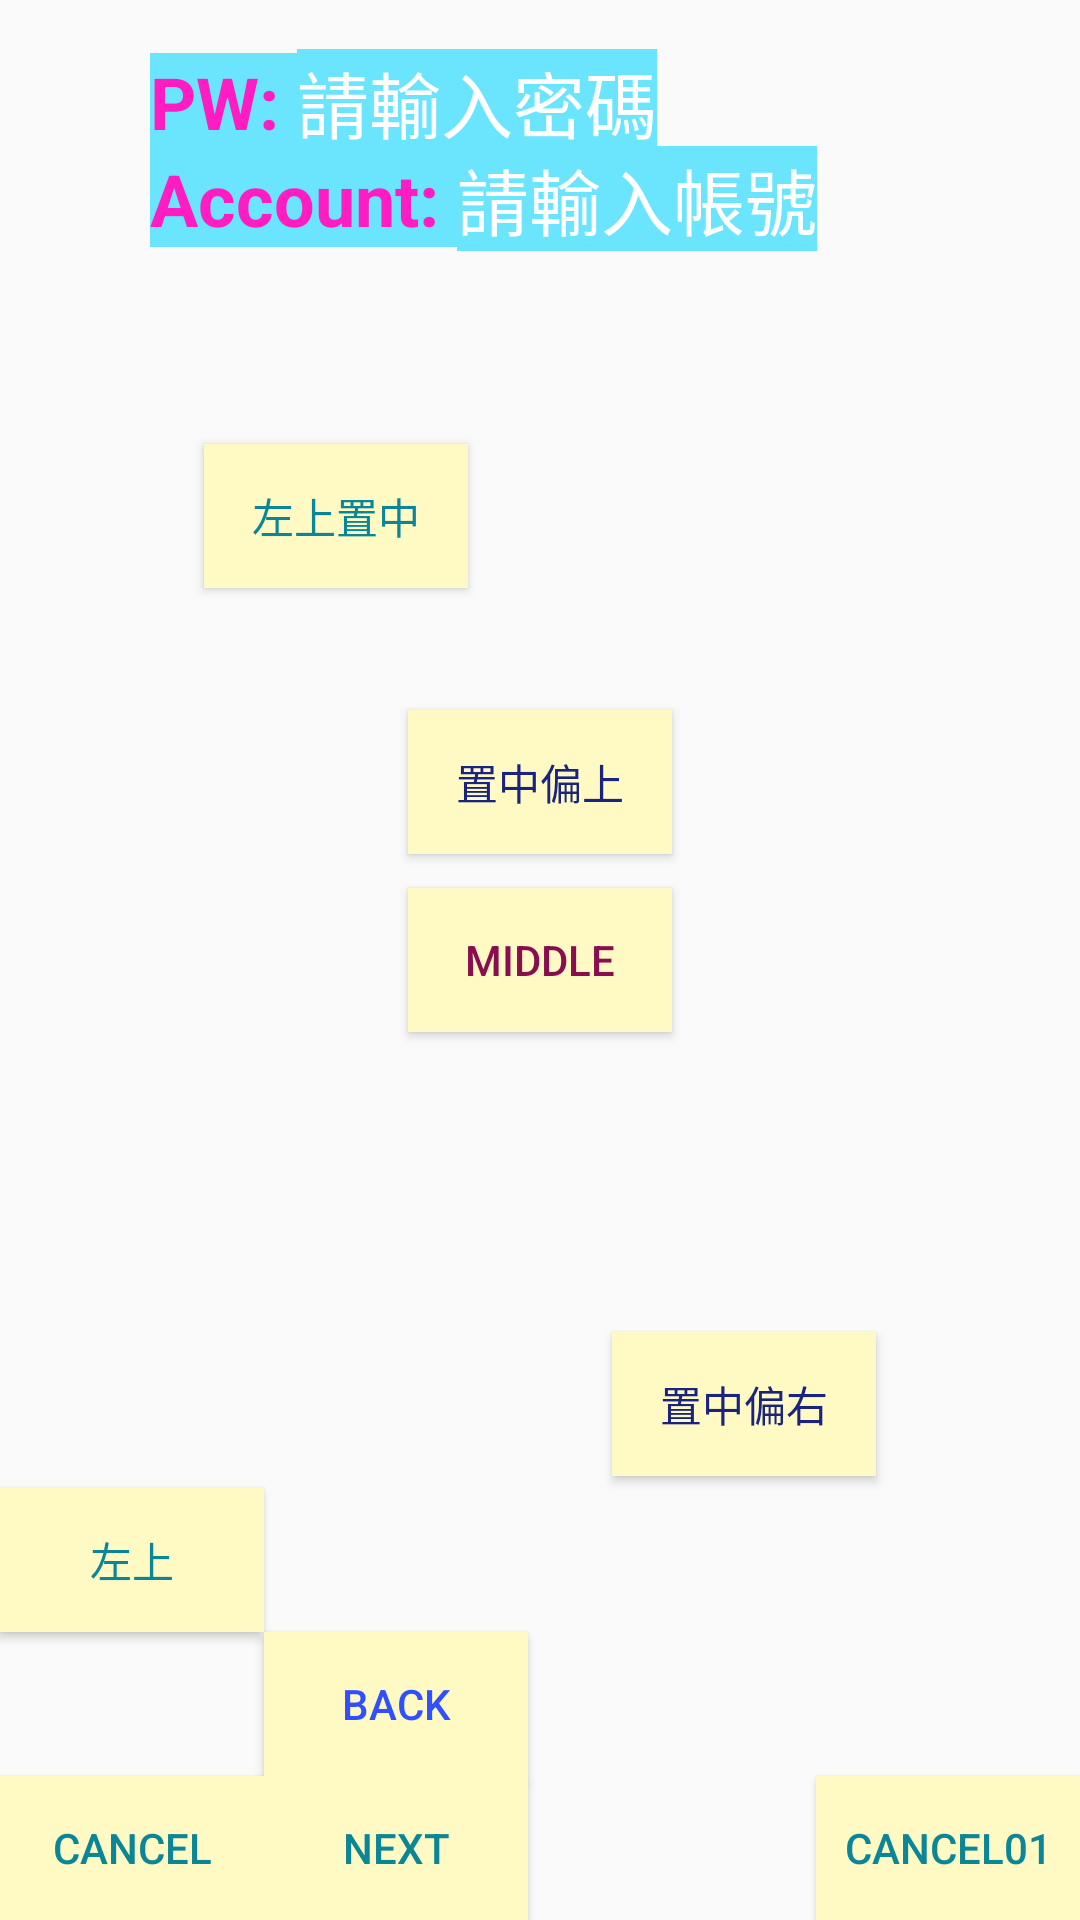

This screen was rendered from an Android layout file. Write that file and the resources it references.
<!-- AndroidManifest.xml: application theme Theme.Application1 -->
<!-- res/layout/activity_constraintlayout.xml -->
<?xml version="1.0" encoding="utf-8"?>
<androidx.constraintlayout.widget.ConstraintLayout xmlns:android="http://schemas.android.com/apk/res/android"
    xmlns:app="http://schemas.android.com/apk/res-auto"
    android:layout_width="match_parent"
    android:layout_height="match_parent"
    android:id="@+id/ConstraintLayout_01"
    >
<Button
    android:layout_width="wrap_content"
    android:layout_height="wrap_content"
    android:text="cancel"
    android:id="@+id/btn_cancel"
    app:layout_constraintBottom_toBottomOf="@id/ConstraintLayout_01"
    app:layout_constraintLeft_toLeftOf="@id/ConstraintLayout_01"
    android:background="#FFF9C4"
    android:textColor="#0A8696"
    />
<Button
    android:layout_width="wrap_content"
    android:layout_height="wrap_content"
    android:text="cancel01"

    android:id="@+id/btn_cancel01"
    app:layout_constraintBottom_toBottomOf="@id/ConstraintLayout_01"
    app:layout_constraintRight_toRightOf="@id/ConstraintLayout_01"
    android:background="#FFF9C4"
    android:textColor="#0A8696"
    />
<Button
    android:layout_width="wrap_content"
    android:layout_height="wrap_content"
    android:text="next"
    android:id="@+id/btn_next"
    app:layout_constraintBottom_toBottomOf="@id/ConstraintLayout_01"
    app:layout_constraintLeft_toRightOf="@id/btn_cancel"
    android:background="#FFF9C4"
    android:textColor="#0A8696"
    />
<Button
    android:layout_width="wrap_content"
    android:layout_height="wrap_content"
    android:text="next1"
    android:id="@+id/btn_next1"
    app:layout_constraintTop_toBottomOf="@id/ConstraintLayout_01"
    app:layout_constraintLeft_toRightOf="@id/btn_cancel"
    android:background="#FFF9C4"
    android:textColor="#000000"
    />
<Button
    android:layout_width="wrap_content"
    android:layout_height="wrap_content"
    android:text="back"
    android:id="@+id/btn_back"
    app:layout_constraintBottom_toTopOf="@id/btn_cancel"
    app:layout_constraintLeft_toRightOf="@id/btn_cancel"
    android:background="#FFF9C4"
    android:textColor="#304FFE"
    />
<Button
    android:layout_width="wrap_content"
    android:layout_height="wrap_content"
    android:text="左上"
    android:id="@+id/btn_leftup"
    app:layout_constraintBottom_toTopOf="@id/btn_back"
    app:layout_constraintRight_toLeftOf="@id/btn_back"
    android:background="#FFF9C4"
    android:textColor="#0A8696"
    />
<Button
    android:layout_width="wrap_content"
    android:layout_height="wrap_content"
    android:text="middle"
    android:id="@+id/btn_middle"
    app:layout_constraintLeft_toLeftOf="parent"
    app:layout_constraintRight_toRightOf="parent"
    app:layout_constraintTop_toTopOf="parent"
    app:layout_constraintBottom_toBottomOf="parent"
    android:background="#FFF9C4"
    android:textColor="#880E4F"
    />
<Button
    android:layout_width="wrap_content"
    android:layout_height="wrap_content"
    android:text="左上置中"
    android:id="@+id/btn_center_leftup"
    app:layout_constraintLeft_toLeftOf="parent"
    app:layout_constraintRight_toRightOf="parent"
    app:layout_constraintTop_toTopOf="parent"
    app:layout_constraintBottom_toBottomOf="parent"
    app:layout_constraintHorizontal_bias="0.25"
    app:layout_constraintVertical_bias="0.25"
    android:background="#FFF9C4"
    android:textColor="#0A8696"
    />
<Button
    android:layout_width="wrap_content"
    android:layout_height="wrap_content"
    android:text="置中偏上"
    android:id="@+id/btn_center_up"
    app:layout_constraintLeft_toLeftOf="parent"
    app:layout_constraintRight_toRightOf="parent"
    app:layout_constraintTop_toTopOf="parent"
    app:layout_constraintBottom_toBottomOf="parent"
    app:layout_constraintVertical_bias="0.4"
    android:background="#FFF9C4"
    android:textColor="#1A237E"
    />
<Button
    android:layout_width="wrap_content"
    android:layout_height="wrap_content"
    android:text="置中偏右"
    android:id="@+id/btn_center_right"
    app:layout_constraintLeft_toLeftOf="parent"
    app:layout_constraintRight_toRightOf="parent"
    app:layout_constraintTop_toTopOf="parent"
    app:layout_constraintBottom_toBottomOf="parent"
    app:layout_constraintVertical_bias="0.75"
    app:layout_constraintHorizontal_bias="0.75"
    android:background="#FFF9C4"
    android:textColor="#1A237E"
    />
<androidx.constraintlayout.widget.Guideline
    android:layout_width="wrap_content"
    android:layout_height="wrap_content"
    android:id="@+id/guideline_h"
    android:orientation="horizontal"
    app:layout_constraintGuide_begin="50dp"
    />
<androidx.constraintlayout.widget.Guideline
    android:layout_width="wrap_content"
    android:layout_height="wrap_content"
    android:id="@+id/guideline_v"
    android:orientation="vertical"
    app:layout_constraintGuide_begin="50dp"
    />

    <androidx.constraintlayout.widget.Guideline
    android:layout_width="wrap_content"
    android:layout_height="wrap_content"
    android:id="@+id/guideline_h_p"
    android:orientation="horizontal"

    />
    <androidx.constraintlayout.widget.Guideline
        android:layout_width="wrap_content"
        android:layout_height="wrap_content"
        android:id="@+id/guideline_v_p"
        android:orientation="vertical"

        />
<TextView
    android:layout_width="wrap_content"
    android:layout_height="wrap_content"
    android:id="@+id/text_accunt"
    android:background="#6BE4FE"
    android:text="Account: "
    android:textColor="#FF1CC2"
    android:textSize="24sp"
    android:textStyle="bold"
    app:layout_constraintTop_toTopOf="@id/guideline_h"
    app:layout_constraintLeft_toLeftOf="@id/guideline_v"

    />
    <EditText
        android:layout_width="wrap_content"
        android:layout_height="wrap_content"
        android:id="@+id/edittext_account"
        android:hint="請輸入帳號"
        android:textColorHint="#ffffff"
        android:text=""
        android:textSize="24sp"
        app:layout_constraintLeft_toRightOf="@id/text_accunt"
        app:layout_constraintBaseline_toBaselineOf="@id/text_accunt"
        android:background="#6BE4FE"
        />
    <TextView
        android:layout_width="wrap_content"
        android:layout_height="wrap_content"
        android:id="@+id/text_pw"
        android:background="#6BE4FE"
        android:text="PW: "
        android:textColor="#FF1CC2"
        android:textSize="24sp"
        android:textStyle="bold"
        app:layout_constraintBottom_toTopOf="@id/text_accunt"
        app:layout_constraintLeft_toLeftOf="@id/guideline_v"

        />
    <EditText
        android:layout_width="wrap_content"
        android:layout_height="wrap_content"
        android:id="@+id/edittext_pw"
        android:hint="請輸入密碼"
        android:textColorHint="#ffffff"
        android:text=""
        android:textSize="24sp"
        app:layout_constraintLeft_toRightOf="@id/text_pw"
        app:layout_constraintBottom_toBottomOf="@id/text_pw"
        app:layout_constraintBaseline_toBaselineOf="@id/text_pw"
        android:background="#6BE4FE"
        />
</androidx.constraintlayout.widget.ConstraintLayout>
<!-- resources referenced by this layout -->
<resources>
  <style name="Theme.Application1" parent="Theme.AppCompat.DayNight.DarkActionBar">
          
          <item name="colorPrimary">#673AB7</item>
          <item name="colorPrimaryVariant">@color/purple_700</item>
          <item name="colorOnPrimary">@color/white</item>
          
          <item name="colorSecondary">@color/teal_200</item>
          <item name="colorSecondaryVariant">@color/teal_700</item>
          <item name="colorOnSecondary">@color/black</item>
          
          <item name="android:statusBarColor" tools:targetApi="l">?attr/colorPrimaryVariant</item>
          
      </style>
  <!-- not gathered from this repository: default colours our renderer supplied (Android Studio template values) -->
  <color name="purple_700">#FF3700B3</color>
  <color name="teal_200">#FF03DAC5</color>
  <color name="teal_700">#FF018786</color>
  <color name="black">#FF000000</color>
  <color name="white">#FFFFFFFF</color>
</resources>
